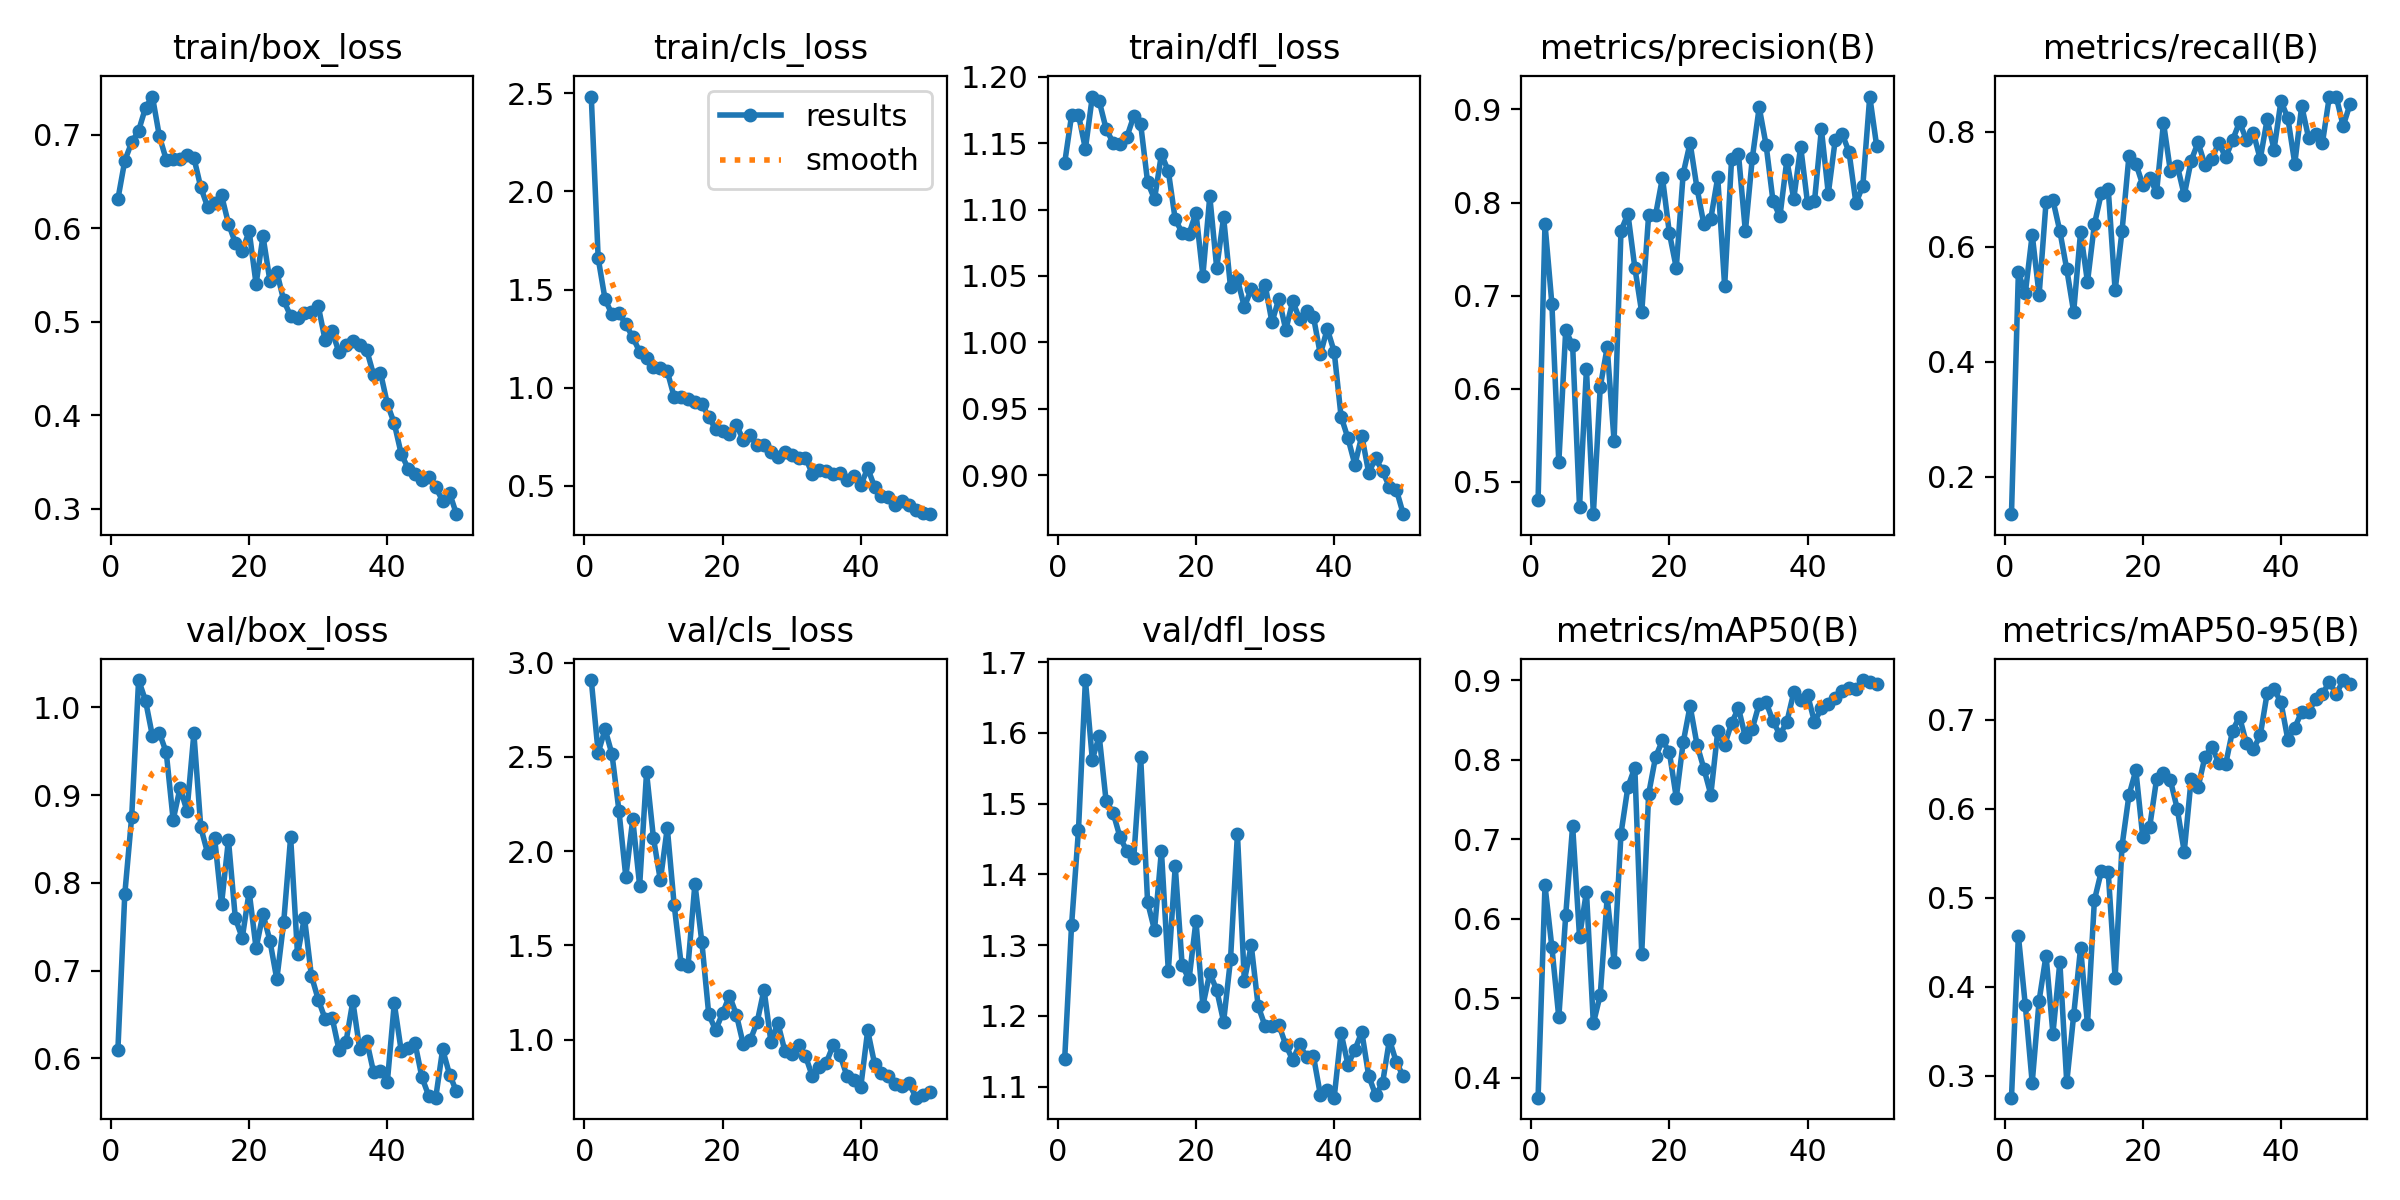

Source data for this figure (header and first rows):
epoch, time, train/box_loss, train/cls_loss, train/dfl_loss, metrics/precision(B), metrics/recall(B), metrics/mAP50(B), metrics/mAP50-95(B), val/box_loss, val/cls_loss, val/dfl_loss, lr/pg0, lr/pg1, lr/pg2
1, 4.537, 0.6309, 2.483, 1.135, 0.4801, 0.1345, 0.3748, 0.2753, 0.6094, 2.907, 1.139, 0.0003334, 0.0003334, 0.0003334
2, 8.664, 0.6721, 1.659, 1.171, 0.7773, 0.5553, 0.6419, 0.4571, 0.7871, 2.522, 1.329, 0.0006703, 0.0006703, 0.0006703
3, 12.85, 0.6918, 1.45, 1.171, 0.691, 0.5189, 0.5638, 0.3794, 0.8755, 2.646, 1.463, 0.0009936, 0.0009936, 0.0009936
4, 16.89, 0.7042, 1.374, 1.146, 0.5208, 0.621, 0.4757, 0.292, 1.031, 2.514, 1.675, 0.001303, 0.001303, 0.001303
5, 20.8, 0.7287, 1.381, 1.185, 0.6628, 0.5161, 0.6042, 0.3843, 1.008, 2.215, 1.562, 0.001538, 0.001538, 0.001538
6, 24.78, 0.7407, 1.323, 1.182, 0.6468, 0.6771, 0.7167, 0.4349, 0.9674, 1.864, 1.595, 0.001506, 0.001506, 0.001506
7, 28.71, 0.6985, 1.257, 1.161, 0.4731, 0.6809, 0.5772, 0.3473, 0.9711, 2.169, 1.503, 0.001474, 0.001474, 0.001474
8, 32.71, 0.6732, 1.183, 1.15, 0.6213, 0.6272, 0.634, 0.4275, 0.9488, 1.818, 1.487, 0.001442, 0.001442, 0.001442
9, 36.64, 0.6744, 1.153, 1.149, 0.4653, 0.5607, 0.4682, 0.2924, 0.8719, 2.417, 1.453, 0.001409, 0.001409, 0.001409
10, 40.58, 0.6739, 1.105, 1.155, 0.6021, 0.4864, 0.5043, 0.3679, 0.9083, 2.069, 1.433, 0.001377, 0.001377, 0.001377
11, 44.51, 0.6783, 1.102, 1.17, 0.6444, 0.6256, 0.6268, 0.4434, 0.8821, 1.845, 1.423, 0.001345, 0.001345, 0.001345
12, 48.37, 0.6753, 1.083, 1.164, 0.5439, 0.5386, 0.5458, 0.3577, 0.9703, 2.124, 1.566, 0.001313, 0.001313, 0.001313
13, 52.27, 0.6436, 0.9519, 1.121, 0.7697, 0.639, 0.7069, 0.4971, 0.8632, 1.713, 1.361, 0.001281, 0.001281, 0.001281
14, 56.22, 0.6225, 0.9536, 1.108, 0.788, 0.6927, 0.7657, 0.5295, 0.8337, 1.403, 1.321, 0.001248, 0.001248, 0.001248
15, 61.28, 0.6269, 0.9421, 1.142, 0.7302, 0.7009, 0.79, 0.5288, 0.8513, 1.392, 1.434, 0.001216, 0.001216, 0.001216
16, 65.24, 0.6353, 0.9286, 1.129, 0.682, 0.524, 0.556, 0.4098, 0.7759, 1.827, 1.263, 0.001184, 0.001184, 0.001184
17, 69.12, 0.6048, 0.918, 1.093, 0.7866, 0.6273, 0.7568, 0.5582, 0.849, 1.518, 1.411, 0.001152, 0.001152, 0.001152
18, 72.99, 0.5843, 0.8504, 1.083, 0.7865, 0.7575, 0.8031, 0.6149, 0.7596, 1.135, 1.272, 0.00112, 0.00112, 0.00112
19, 76.89, 0.5755, 0.7882, 1.082, 0.8267, 0.7447, 0.8243, 0.643, 0.7374, 1.051, 1.252, 0.001087, 0.001087, 0.001087
20, 80.83, 0.5968, 0.7801, 1.098, 0.7672, 0.7075, 0.8094, 0.568, 0.7901, 1.141, 1.334, 0.001055, 0.001055, 0.001055
21, 84.72, 0.5403, 0.7656, 1.05, 0.7299, 0.7193, 0.7522, 0.5793, 0.7256, 1.233, 1.215, 0.001023, 0.001023, 0.001023
22, 88.64, 0.5914, 0.8107, 1.11, 0.8312, 0.695, 0.8216, 0.6331, 0.7645, 1.133, 1.261, 0.0009909, 0.0009909, 0.0009909
23, 92.54, 0.5438, 0.7323, 1.056, 0.864, 0.8158, 0.8676, 0.6403, 0.7342, 0.975, 1.237, 0.0009587, 0.0009587, 0.0009587
24, 96.47, 0.5532, 0.7569, 1.094, 0.8155, 0.7313, 0.819, 0.6317, 0.6902, 0.9974, 1.192, 0.0009265, 0.0009265, 0.0009265
25, 100.4, 0.5228, 0.7078, 1.042, 0.7765, 0.7409, 0.7885, 0.5995, 0.7553, 1.093, 1.28, 0.0008943, 0.0008943, 0.0008943
26, 104.3, 0.506, 0.7093, 1.048, 0.7828, 0.6896, 0.7561, 0.5516, 0.8521, 1.266, 1.457, 0.0008621, 0.0008621, 0.0008621
27, 108.2, 0.5041, 0.6698, 1.027, 0.8269, 0.7499, 0.8357, 0.6327, 0.7184, 0.9884, 1.25, 0.0008299, 0.0008299, 0.0008299
28, 112.1, 0.5096, 0.6486, 1.04, 0.7101, 0.7813, 0.8185, 0.6239, 0.7605, 1.089, 1.3, 0.0007977, 0.0007977, 0.0007977
29, 116, 0.5105, 0.6724, 1.036, 0.8463, 0.7424, 0.8459, 0.6581, 0.6943, 0.943, 1.214, 0.0007655, 0.0007655, 0.0007655
30, 120, 0.5167, 0.6585, 1.044, 0.8521, 0.7532, 0.865, 0.6696, 0.667, 0.9255, 1.186, 0.0007334, 0.0007334, 0.0007334
31, 124.2, 0.48, 0.6429, 1.015, 0.7691, 0.7808, 0.8281, 0.6514, 0.6449, 0.9696, 1.185, 0.0007012, 0.0007012, 0.0007012
32, 128.3, 0.4896, 0.642, 1.033, 0.8475, 0.7554, 0.8389, 0.65, 0.6465, 0.9133, 1.187, 0.000669, 0.000669, 0.000669
33, 132.4, 0.4674, 0.5609, 1.009, 0.9023, 0.7855, 0.8703, 0.6877, 0.6098, 0.8059, 1.159, 0.0006368, 0.0006368, 0.0006368
34, 136.3, 0.475, 0.5778, 1.031, 0.8618, 0.8167, 0.8722, 0.703, 0.6181, 0.8548, 1.138, 0.0006046, 0.0006046, 0.0006046
35, 140.2, 0.4796, 0.5773, 1.018, 0.8015, 0.786, 0.8483, 0.6733, 0.6651, 0.8774, 1.16, 0.0005724, 0.0005724, 0.0005724
36, 144.1, 0.4749, 0.5598, 1.024, 0.7852, 0.798, 0.8313, 0.6669, 0.6104, 0.97, 1.142, 0.0005402, 0.0005402, 0.0005402
37, 148, 0.47, 0.5672, 1.019, 0.8455, 0.7526, 0.8474, 0.6821, 0.6203, 0.92, 1.143, 0.000508, 0.000508, 0.000508
38, 151.8, 0.4434, 0.5314, 0.991, 0.8038, 0.8216, 0.8845, 0.7297, 0.5845, 0.808, 1.089, 0.0004758, 0.0004758, 0.0004758
39, 155.7, 0.4457, 0.5493, 1.01, 0.8601, 0.7691, 0.8745, 0.7346, 0.5858, 0.7876, 1.095, 0.0004436, 0.0004436, 0.0004436
40, 159.7, 0.4121, 0.5017, 0.9931, 0.7992, 0.8537, 0.8814, 0.7192, 0.5735, 0.7496, 1.084, 0.0004114, 0.0004114, 0.0004114
41, 165.6, 0.3913, 0.5891, 0.9441, 0.8013, 0.8235, 0.8476, 0.6773, 0.6627, 1.049, 1.176, 0.0003792, 0.0003792, 0.0003792
42, 169.5, 0.3589, 0.4947, 0.9278, 0.8787, 0.7447, 0.8643, 0.6909, 0.6087, 0.8723, 1.131, 0.000347, 0.000347, 0.000347
43, 173.4, 0.3431, 0.4469, 0.908, 0.8097, 0.8449, 0.8702, 0.7088, 0.612, 0.8241, 1.152, 0.0003148, 0.0003148, 0.0003148
44, 177.2, 0.3368, 0.4439, 0.9296, 0.8671, 0.7893, 0.877, 0.7082, 0.6173, 0.8097, 1.177, 0.0002826, 0.0002826, 0.0002826
45, 181, 0.3308, 0.4009, 0.9018, 0.8739, 0.7967, 0.8865, 0.7229, 0.5785, 0.7637, 1.115, 0.0002504, 0.0002504, 0.0002504
46, 185.3, 0.3344, 0.4236, 0.9128, 0.8544, 0.7804, 0.8899, 0.7288, 0.557, 0.7568, 1.088, 0.0002182, 0.0002182, 0.0002182
47, 189.2, 0.3229, 0.4041, 0.9029, 0.7992, 0.8613, 0.8884, 0.7423, 0.5552, 0.7685, 1.105, 0.000186, 0.000186, 0.000186
48, 193.2, 0.3088, 0.3751, 0.8913, 0.8183, 0.8608, 0.9001, 0.7284, 0.6103, 0.6929, 1.166, 0.0001538, 0.0001538, 0.0001538
49, 197.3, 0.317, 0.362, 0.8891, 0.9139, 0.81, 0.8983, 0.7444, 0.5816, 0.7059, 1.134, 0.0001217, 0.0001217, 0.0001217
50, 201.2, 0.2943, 0.3553, 0.8707, 0.8608, 0.8483, 0.895, 0.7404, 0.5623, 0.7229, 1.115, 8.9457e-05, 8.9457e-05, 8.9457e-05
